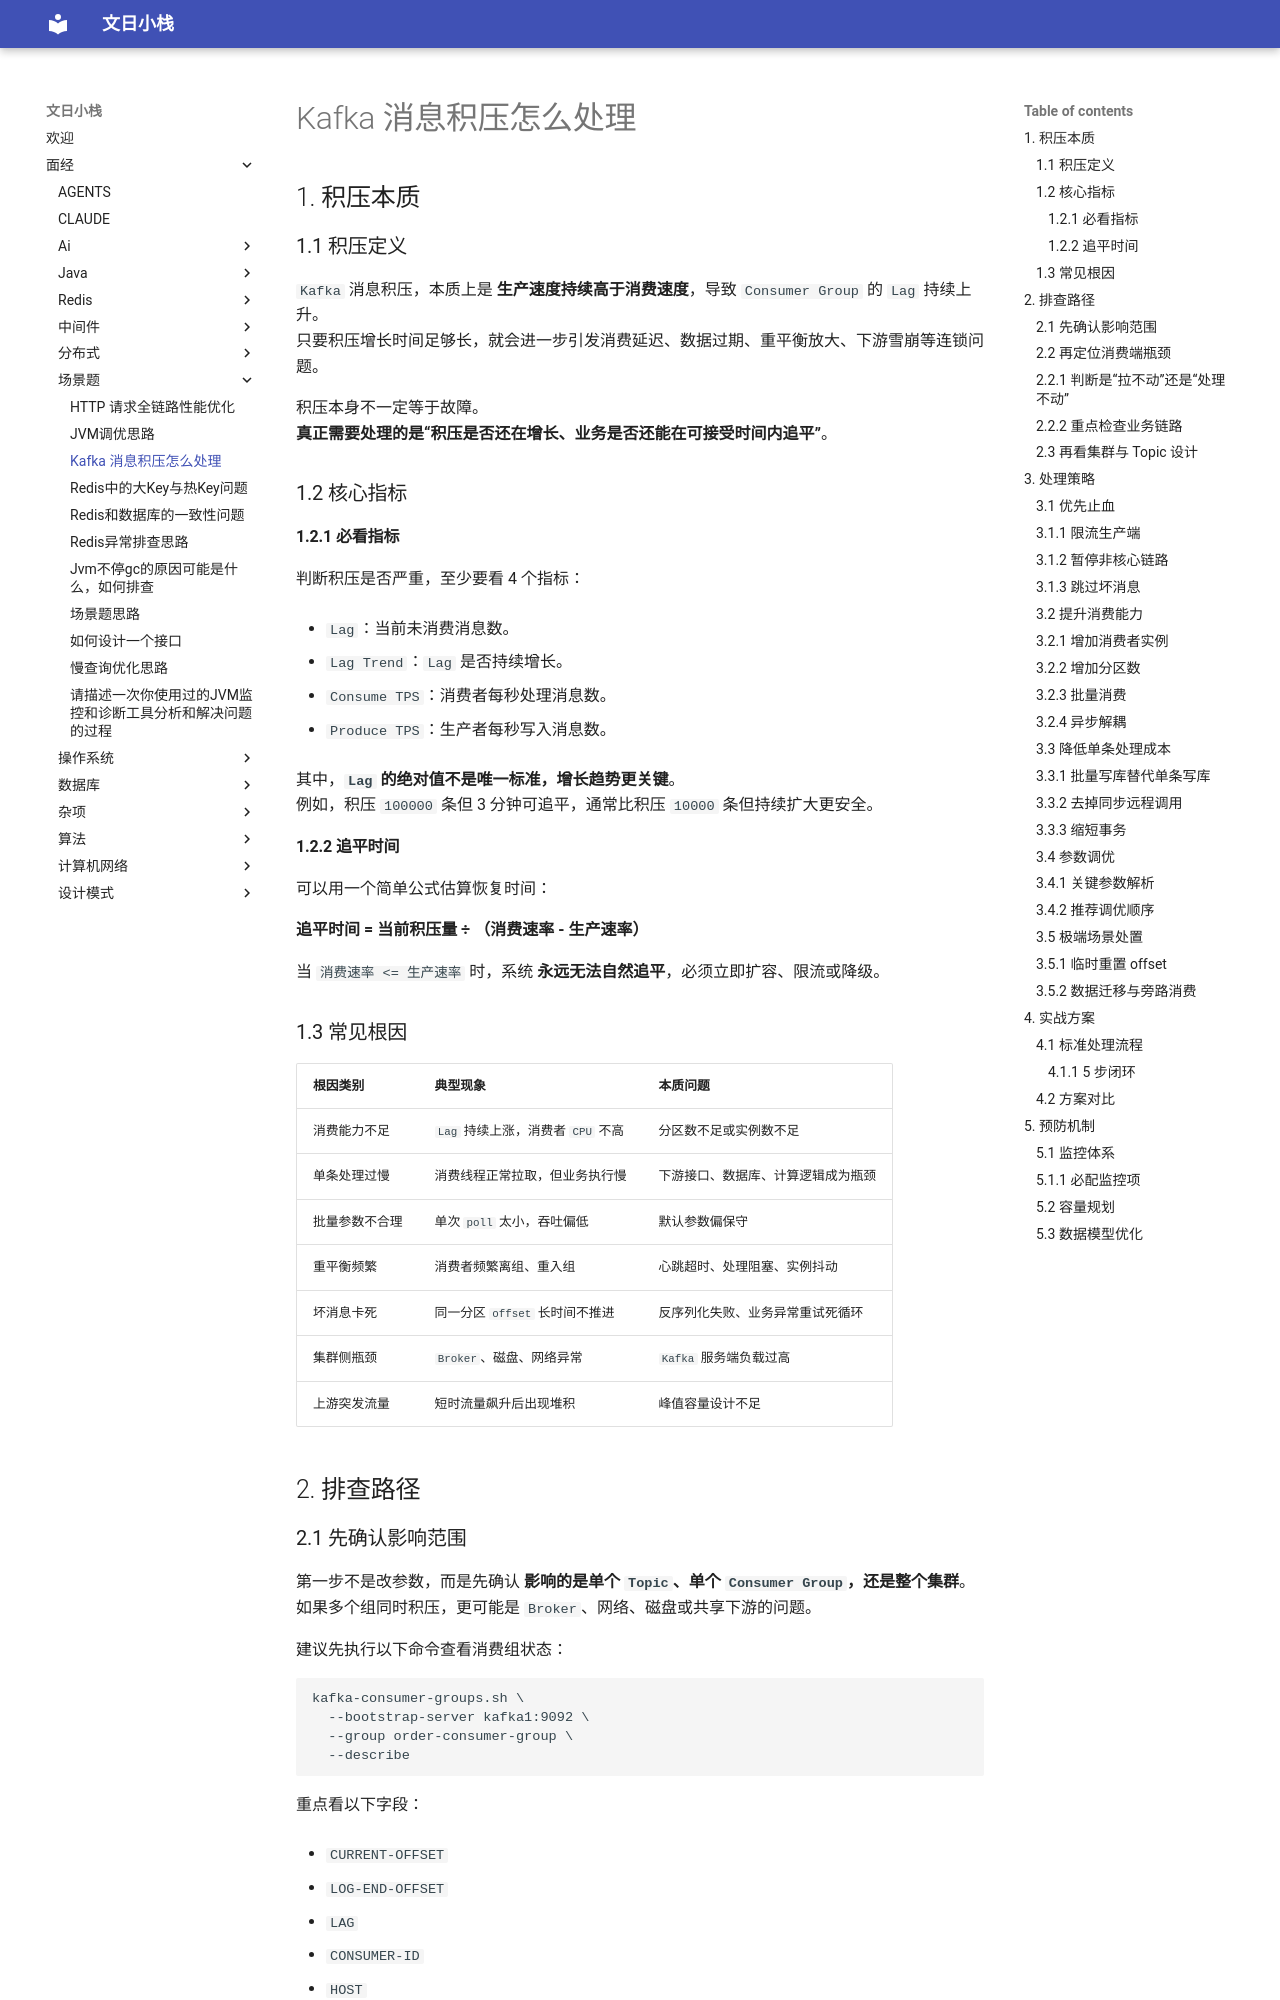

repository: wenrizc/wenrihotel · page: 面经/场景题/Kafka 消息积压怎么处理/index.html · generator: mkdocs

## 1. 积压本质

### 1.1 积压定义

`Kafka` 消息积压，本质上是 **生产速度持续高于消费速度**，导致 `Consumer Group` 的 `Lag` 持续上升。  
只要积压增长时间足够长，就会进一步引发消费延迟、数据过期、重平衡放大、下游雪崩等连锁问题。

积压本身不一定等于故障。  
**真正需要处理的是“积压是否还在增长、业务是否还能在可接受时间内追平”**。

### 1.2 核心指标

#### 1.2.1 必看指标

判断积压是否严重，至少要看 4 个指标：

- `Lag`：当前未消费消息数。
    
- `Lag Trend`：`Lag` 是否持续增长。
    
- `Consume TPS`：消费者每秒处理消息数。
    
- `Produce TPS`：生产者每秒写入消息数。
    

其中，**`Lag` 的绝对值不是唯一标准，增长趋势更关键**。  
例如，积压 `100000` 条但 3 分钟可追平，通常比积压 `10000` 条但持续扩大更安全。

#### 1.2.2 追平时间

可以用一个简单公式估算恢复时间：

**追平时间 = 当前积压量 ÷ （消费速率 - 生产速率）**

当 `消费速率 <= 生产速率` 时，系统 **永远无法自然追平**，必须立即扩容、限流或降级。

### 1.3 常见根因

|根因类别|典型现象|本质问题|
|---|---|---|
|消费能力不足|`Lag` 持续上涨，消费者 `CPU` 不高|分区数不足或实例数不足|
|单条处理过慢|消费线程正常拉取，但业务执行慢|下游接口、数据库、计算逻辑成为瓶颈|
|批量参数不合理|单次 `poll` 太小，吞吐偏低|默认参数偏保守|
|重平衡频繁|消费者频繁离组、重入组|心跳超时、处理阻塞、实例抖动|
|坏消息卡死|同一分区 `offset` 长时间不推进|反序列化失败、业务异常重试死循环|
|集群侧瓶颈|`Broker`、磁盘、网络异常|`Kafka` 服务端负载过高|
|上游突发流量|短时流量飙升后出现堆积|峰值容量设计不足|

## 2. 排查路径
